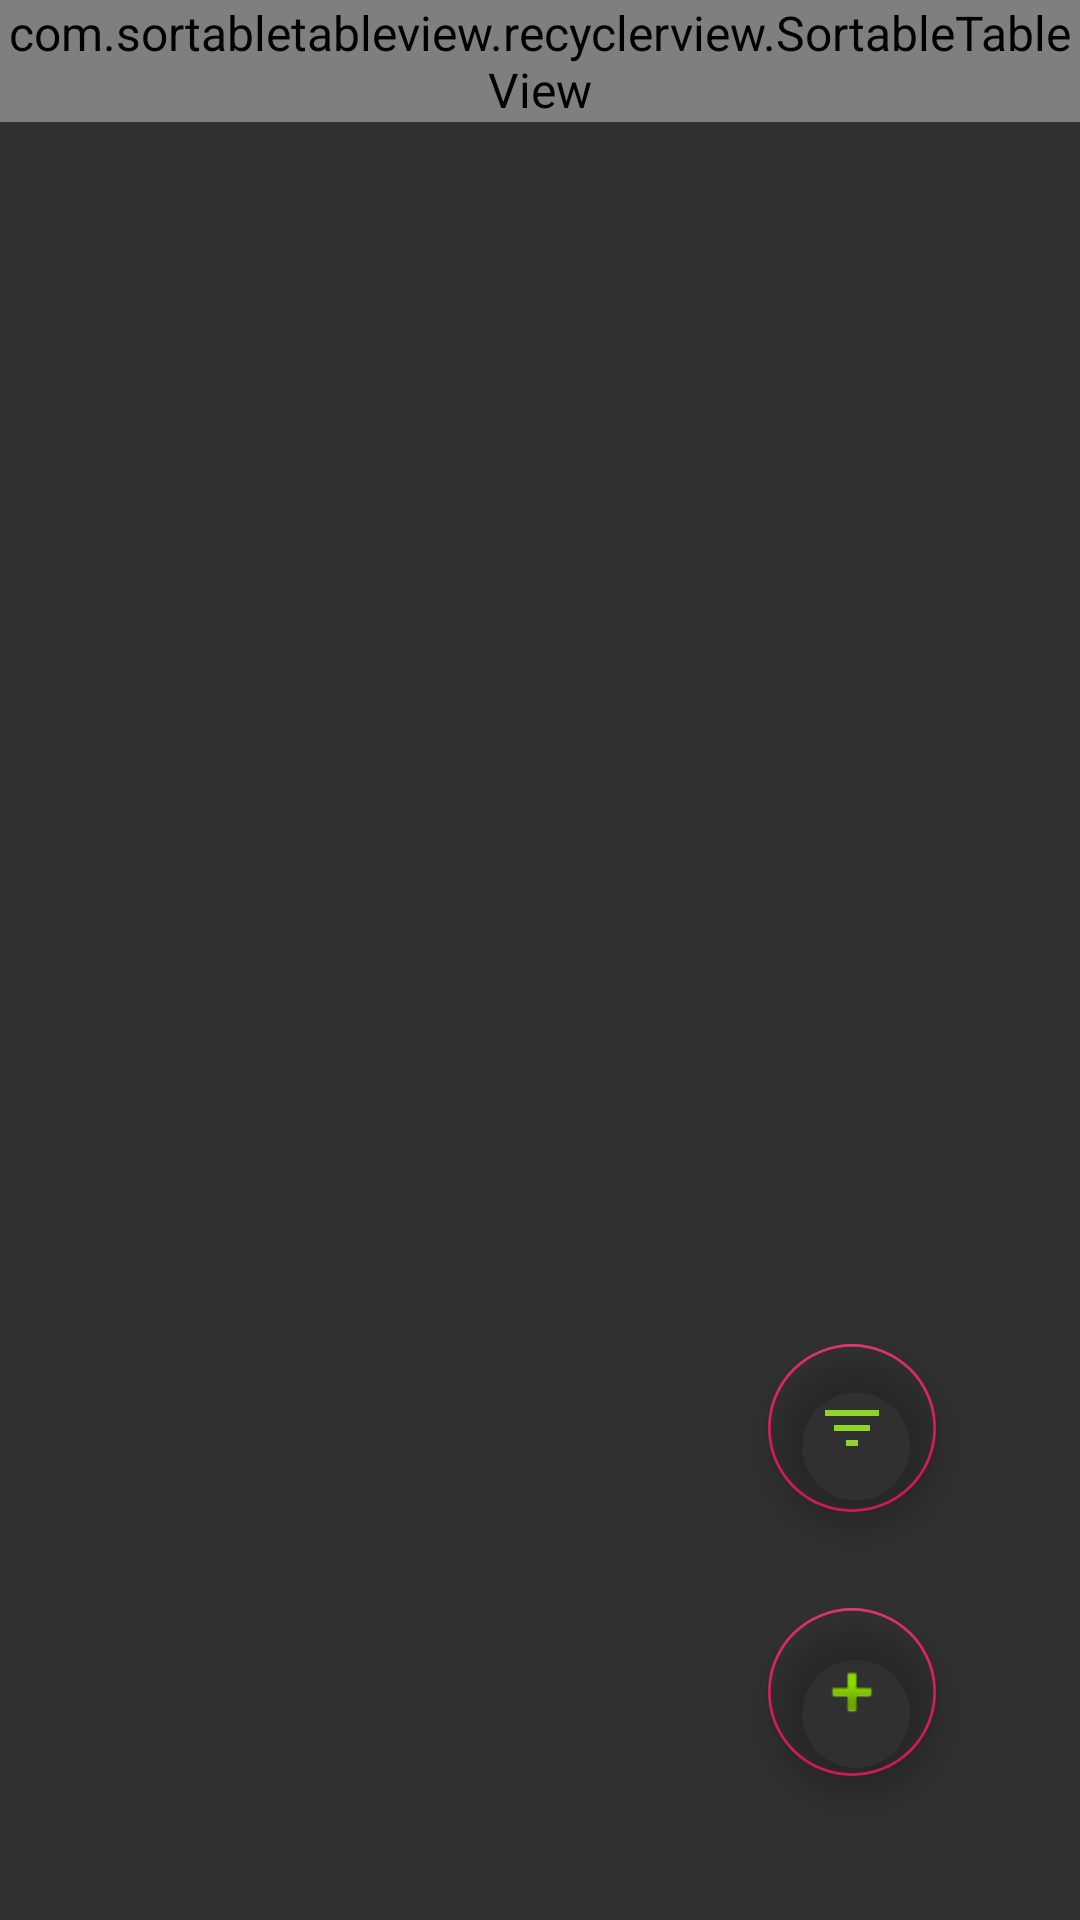

Produce the Android XML layout that renders to this screen, including the resource entries it uses.
<!-- AndroidManifest.xml: application theme AppTheme -->
<!-- res/layout/fragment_drink_list.xml -->
<?xml version="1.0" encoding="utf-8"?>
<androidx.coordinatorlayout.widget.CoordinatorLayout xmlns:android="http://schemas.android.com/apk/res/android"
    xmlns:app="http://schemas.android.com/apk/res-auto"
    xmlns:table="http://schemas.android.com/tools"
    android:layout_width="match_parent"
    android:layout_height="match_parent">

    

    <com.sortabletableview.recyclerview.SortableTableView
        android:id="@+id/tblDrinks"
        android:layout_width="match_parent"
        android:layout_height="wrap_content"
        table:tableView_columnCount="6" />

    <LinearLayout
        android:layout_width="wrap_content"
        android:layout_height="wrap_content"
        android:layout_gravity="bottom|end"
        android:layout_margin="32dp"
        android:orientation="vertical"
        app:layout_dodgeInsetEdges="bottom">

        <com.google.android.material.floatingactionbutton.FloatingActionButton
            android:id="@+id/fabFilter"
            android:layout_width="wrap_content"
            android:layout_height="wrap_content"
            android:layout_gravity="bottom|end"
            android:layout_margin="16dp"
            android:layout_marginBottom="32dp"
            android:backgroundTint="@android:color/transparent"
            android:clickable="true"
            android:focusable="true"
            android:contentDescription=""
            android:src="@drawable/ic_filter_list" />

        <com.google.android.material.floatingactionbutton.FloatingActionButton
            android:id="@+id/fabAddDrink"
            android:layout_width="wrap_content"
            android:layout_height="wrap_content"
            android:layout_gravity="bottom|end"
            android:layout_margin="16dp"
            android:backgroundTint="@android:color/transparent"
            android:clickable="true"
            android:focusable="true"
            android:contentDescription="TODO"
            app:srcCompat="@android:drawable/ic_input_add" />
    </LinearLayout>

</androidx.coordinatorlayout.widget.CoordinatorLayout>
<!-- resources referenced by this layout -->
<resources>
  <!-- drawable ic_filter_list (drawable) -->
  <vector xmlns:android="http://schemas.android.com/apk/res/android"
      android:width="24dp"
      android:height="24dp"
      android:viewportWidth="24"
      android:viewportHeight="24">
    <path
        android:fillColor="@color/fabContentColor"
        android:pathData="M10,18h4v-2h-4v2zM3,6v2h18L21,6L3,6zM6,13h12v-2L6,11v2z" />
  </vector>
  <style name="AppTheme" parent="Theme.AppCompat">
          
          <item name="colorPrimary">@color/colorPrimary</item>
          <item name="colorPrimaryDark">@color/colorPrimaryDark</item>
          <item name="colorAccent">@color/colorAccent</item>
          <item name="android:textViewStyle">@style/AppTheme.TextViewStyle</item>
          <item name="android:listDivider">@drawable/list_divider</item>
      </style>
  <color name="fabContentColor">#FF8ED729</color>
  <color name="colorPrimary">#008577</color>
  <color name="colorPrimaryDark">#00574B</color>
  <color name="colorAccent">#D81B60</color>
  <style name="AppTheme.TextViewStyle" parent="@android:style/Widget.Material.TextView">
          <item name="android:textAppearance">?attr/textAppearanceListItem</item>
      </style>
  <!-- drawable list_divider (drawable) -->
  <?xml version="1.0" encoding="utf-8"?>
  <shape xmlns:android="http://schemas.android.com/apk/res/android">
      <size android:height="2dp" />
      <solid android:color="@color/colorPrimaryDark" />
  </shape>
</resources>
